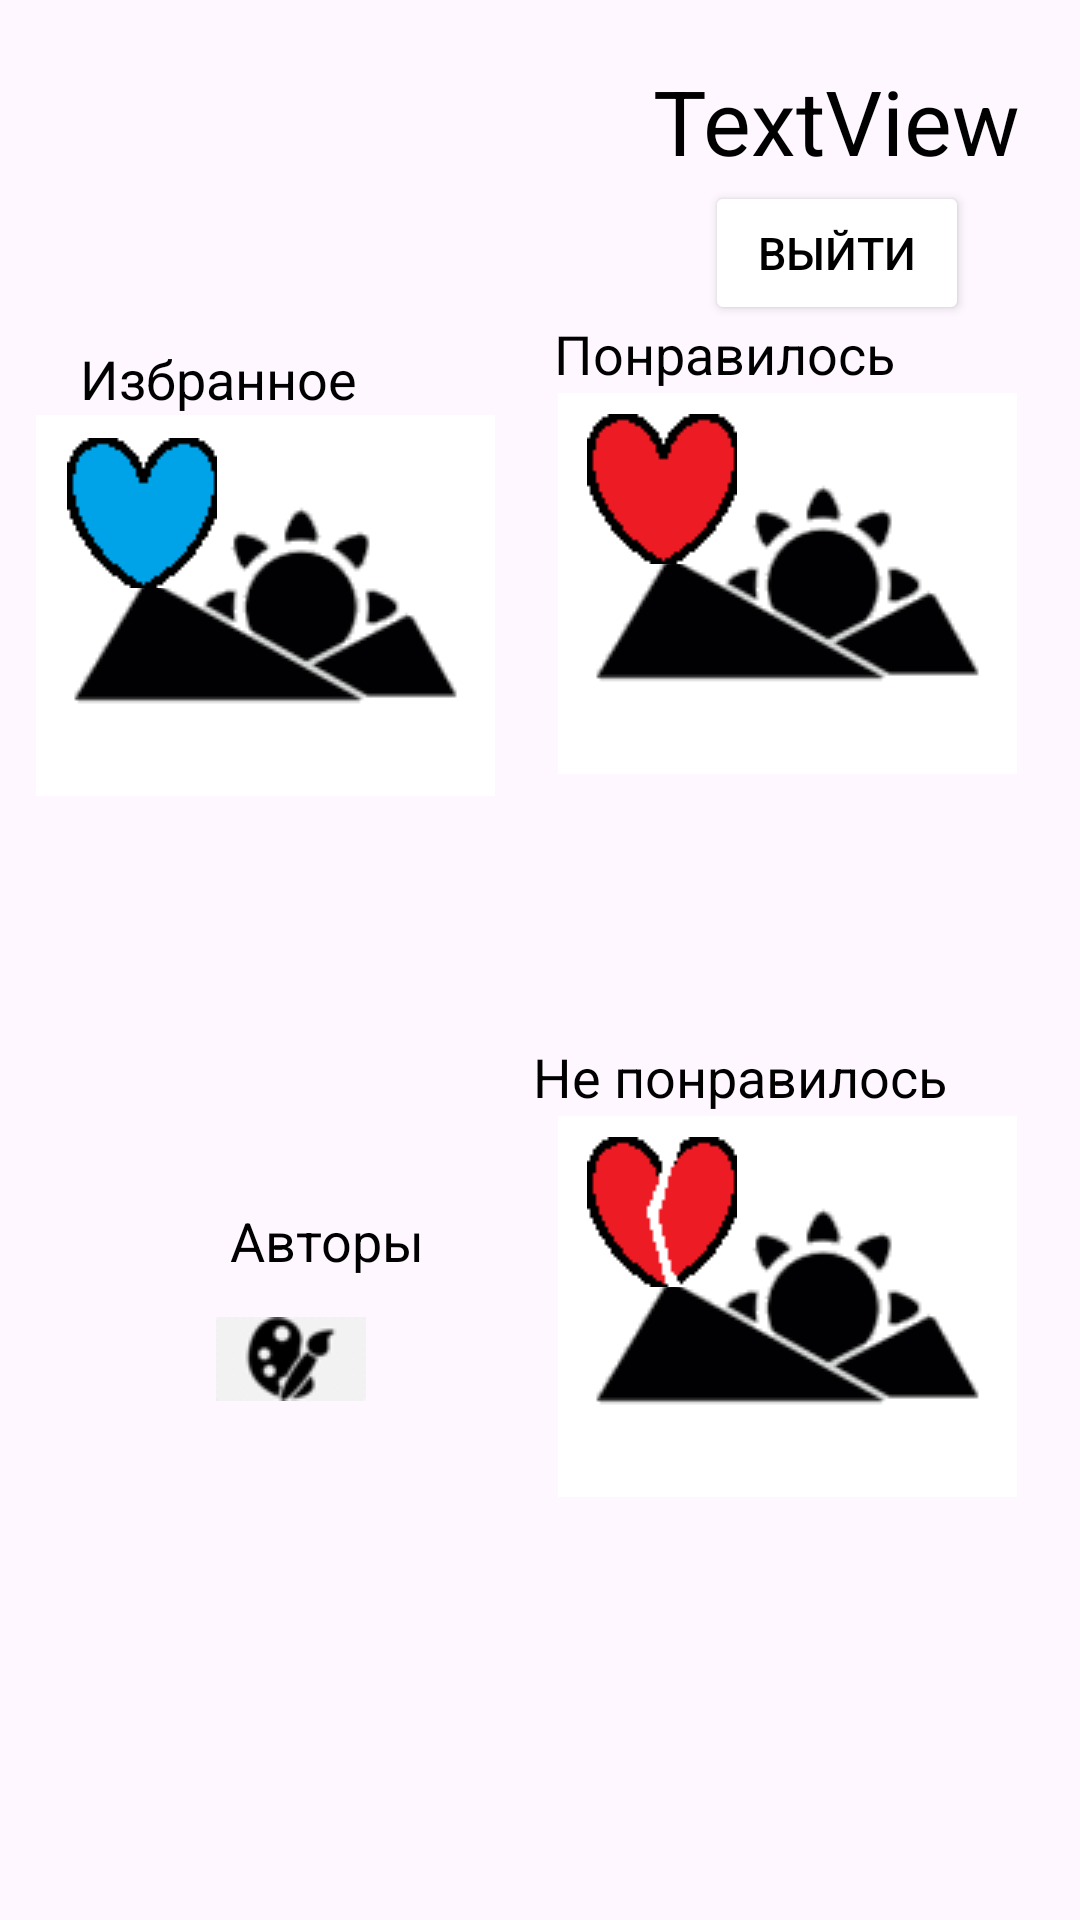

Android layout source for this screen:
<!-- AndroidManifest.xml: application theme Theme.FinalAppp -->
<!-- res/layout/activity_profile.xml -->
<?xml version="1.0" encoding="utf-8"?>
<androidx.constraintlayout.widget.ConstraintLayout xmlns:android="http://schemas.android.com/apk/res/android"
    xmlns:app="http://schemas.android.com/apk/res-auto"
    xmlns:tools="http://schemas.android.com/tools"
    android:id="@+id/main"
    android:layout_width="match_parent"
    android:layout_height="match_parent"
    tools:context=".activitys.profile">

    <TextView
        android:id="@+id/loginProfile"
        android:layout_width="wrap_content"
        android:layout_height="wrap_content"
        android:layout_marginTop="20dp"
        android:layout_marginEnd="20dp"
        android:text="TextView"
        android:textColor="@color/black"
        android:textSize="30dp"
        app:layout_constraintEnd_toEndOf="parent"
        app:layout_constraintTop_toTopOf="parent" />

    <ImageButton
        android:id="@+id/izbrProfile"
        android:layout_width="wrap_content"
        android:layout_height="wrap_content"
        android:contentDescription="@string/app_name"
        android:paddingStart="0dp"
        android:paddingTop="0dp"
        android:paddingEnd="0dp"
        android:paddingBottom="0dp"
        app:layout_constraintBottom_toTopOf="@+id/avtorProfile"
        app:layout_constraintEnd_toStartOf="@+id/likeProfile"
        app:layout_constraintHorizontal_bias="0.38"
        app:layout_constraintStart_toStartOf="parent"
        app:layout_constraintTop_toBottomOf="@+id/loginProfile"
        app:layout_constraintVertical_bias="0.311"
        app:srcCompat="@drawable/imgizbr"
        tools:ignore="MissingConstraints" />

    <ImageButton
        android:paddingBottom="1dp"
        android:paddingEnd="1dp"
        android:paddingStart="1dp"
        android:paddingTop="1dp"
        android:id="@+id/likeProfile"
        android:layout_width="wrap_content"
        android:layout_height="wrap_content"
        android:layout_marginEnd="20dp"
        android:contentDescription="@string/app_name"
        app:layout_constraintBottom_toTopOf="@+id/disProfile"
        app:layout_constraintEnd_toEndOf="parent"
        app:layout_constraintTop_toBottomOf="@+id/loginProfile"
        app:layout_constraintVertical_bias="0.383"
        app:srcCompat="@drawable/imgizbr"
        tools:ignore="MissingConstraints" />

    <ImageButton
        android:id="@+id/disProfile"
        android:layout_width="wrap_content"
        android:layout_height="wrap_content"
        android:layout_marginEnd="20dp"
        android:layout_marginBottom="140dp"
        android:contentDescription="@string/app_name"
        android:paddingStart="1dp"
        android:paddingTop="1dp"
        android:paddingEnd="1dp"
        android:paddingBottom="1dp"
        app:layout_constraintBottom_toBottomOf="parent"
        app:layout_constraintEnd_toEndOf="parent"
        app:srcCompat="@drawable/imgizbr"
        tools:ignore="MissingConstraints" />

    <ImageButton
        android:paddingBottom="1dp"
        android:paddingEnd="1dp"
        android:paddingStart="1dp"
        android:paddingTop="1dp"
        android:id="@+id/avtorProfile"
        android:layout_width="wrap_content"
        android:layout_height="wrap_content"
        android:layout_marginBottom="172dp"
        android:contentDescription="@string/app_name"
        app:layout_constraintBottom_toBottomOf="parent"
        app:layout_constraintEnd_toStartOf="@+id/disProfile"
        app:layout_constraintHorizontal_bias="0.535"
        app:layout_constraintStart_toStartOf="parent"
        app:srcCompat="@drawable/avapainter"
        tools:ignore="MissingConstraints" />

    <ImageView
        app:layout_constraintVertical_bias="0.1"
        app:layout_constraintHorizontal_bias="0.1"
        android:id="@+id/imageView2"
        android:layout_width="wrap_content"
        android:layout_height="wrap_content"
        app:layout_constraintBottom_toBottomOf="@+id/izbrProfile"
        app:layout_constraintEnd_toEndOf="@+id/izbrProfile"
        app:layout_constraintStart_toStartOf="@+id/izbrProfile"
        app:layout_constraintTop_toTopOf="@+id/izbrProfile"
        app:srcCompat="@drawable/heartizbr" />

    <ImageView
        app:layout_constraintVertical_bias="0.1"
        app:layout_constraintHorizontal_bias="0.1"
        android:id="@+id/imageView3"
        android:layout_width="wrap_content"
        android:layout_height="wrap_content"
        app:layout_constraintBottom_toBottomOf="@+id/disProfile"
        app:layout_constraintEnd_toEndOf="@+id/disProfile"
        app:layout_constraintStart_toStartOf="@+id/disProfile"
        app:layout_constraintTop_toTopOf="@+id/disProfile"
        app:srcCompat="@drawable/breakheart" />

    <ImageView
        app:layout_constraintVertical_bias="0.1"
        app:layout_constraintHorizontal_bias="0.1"
        android:id="@+id/imageView4"
        android:layout_width="wrap_content"
        android:layout_height="wrap_content"
        app:layout_constraintBottom_toBottomOf="@+id/likeProfile"
        app:layout_constraintEnd_toEndOf="@+id/likeProfile"
        app:layout_constraintStart_toStartOf="@+id/likeProfile"
        app:layout_constraintTop_toTopOf="@+id/likeProfile"
        app:srcCompat="@drawable/heart" />

    <TextView
        android:id="@+id/textView3"
        android:layout_width="wrap_content"
        android:layout_height="wrap_content"
        android:textColor="@color/black"
        android:text="Избранное"
        android:textSize="18dp"
        app:layout_constraintBottom_toTopOf="@+id/izbrProfile"
        app:layout_constraintEnd_toEndOf="parent"
        app:layout_constraintHorizontal_bias="0.1"
        app:layout_constraintVertical_bias="1"
        app:layout_constraintStart_toStartOf="parent"
        app:layout_constraintTop_toTopOf="parent" />

    <TextView
        android:id="@+id/textView4"
        android:layout_width="wrap_content"
        android:layout_height="wrap_content"
        android:text="Понравилось"
        android:textSize="18dp"
        android:textColor="@color/black"
        app:layout_constraintHorizontal_bias="0.75"
        app:layout_constraintVertical_bias="1"
        app:layout_constraintBottom_toTopOf="@+id/likeProfile"
        app:layout_constraintEnd_toEndOf="parent"
        app:layout_constraintStart_toStartOf="parent"
        app:layout_constraintTop_toTopOf="parent" />

    <TextView
        android:id="@+id/textView5"
        android:layout_width="wrap_content"
        android:layout_height="wrap_content"
        android:text="Авторы"
        android:textSize="18dp"
        android:textColor="@color/black"
        app:layout_constraintHorizontal_bias="0.26"
        app:layout_constraintVertical_bias="0.97"
        app:layout_constraintBottom_toTopOf="@+id/avtorProfile"
        app:layout_constraintEnd_toEndOf="parent"
        app:layout_constraintStart_toStartOf="parent"
        app:layout_constraintTop_toTopOf="parent" />

    <TextView
        android:id="@+id/textView6"
        android:layout_width="wrap_content"
        android:layout_height="wrap_content"
        android:text="Не понравилось"
        android:textColor="@color/black"
        app:layout_constraintBottom_toTopOf="@+id/disProfile"
        app:layout_constraintEnd_toEndOf="parent"
        android:textSize="18dp"
        app:layout_constraintHorizontal_bias="0.8"
        app:layout_constraintStart_toStartOf="parent"
        app:layout_constraintTop_toTopOf="parent"
        app:layout_constraintVertical_bias="1" />

    <Button
        android:id="@+id/buttonToExit"
        android:layout_width="wrap_content"
        android:layout_height="wrap_content"
        android:backgroundTint="@color/white"
        android:text="Выйти"
        android:textColor="@color/black"
        android:textSize="15dp"
        app:layout_constraintBottom_toTopOf="@+id/textView4"
        app:layout_constraintEnd_toEndOf="@+id/loginProfile"
        app:layout_constraintHorizontal_bias="0.5"
        app:layout_constraintStart_toStartOf="@+id/loginProfile"
        app:layout_constraintTop_toBottomOf="@+id/loginProfile"
        app:layout_constraintVertical_bias="0.1" />


</androidx.constraintlayout.widget.ConstraintLayout>
<!-- resources referenced by this layout -->
<resources>
  <!-- drawable avapainter: png bitmap (drawable, 1077 bytes) -->
  <!-- drawable breakheart: png bitmap (drawable, 603 bytes) -->
  <!-- drawable heart: png bitmap (drawable, 584 bytes) -->
  <!-- drawable heartizbr: png bitmap (drawable, 540 bytes) -->
  <!-- drawable imgizbr: png bitmap (drawable, 3850 bytes) -->
  <string name="app_name">finalAppp</string>
  <style name="Theme.FinalAppp" parent="Base.Theme.FinalAppp" />
  <style name="Base.Theme.FinalAppp" parent="Theme.Material3.DayNight.NoActionBar">
          
          
      </style>
  <!-- not gathered from this repository: default colours our renderer supplied (Android Studio template values) -->
  <color name="black">#FF000000</color>
  <color name="white">#FFFFFFFF</color>
</resources>
